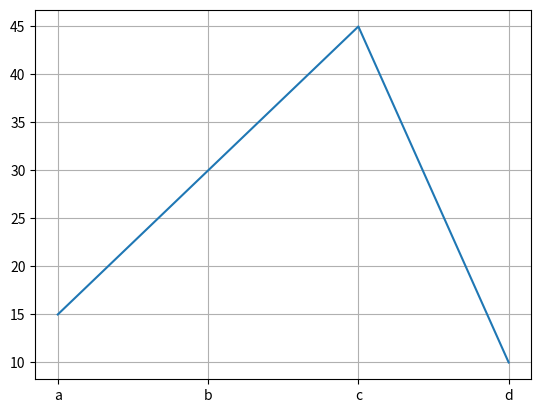

Python code for this plot:
# -*- codiing:utf-8 -*-
import os

import numpy as np
import matplotlib.pyplot as plt

"""Matplotlib绘图实用的小技巧 显示网格-grid"""
__author__ = "aaron.qiu"


"""
pip install matplotlib
"""

if __name__ == "__main__":
    x = 'a', 'b', 'c', 'd'
    y = [15, 30, 45, 10]
    plt.grid()
    # 也可以设置颜色、线条宽度、线条样式
    # plt.grid(color='g',linewidth='1',linestyle='-.')
    plt.plot(x, y)
    plt.show()